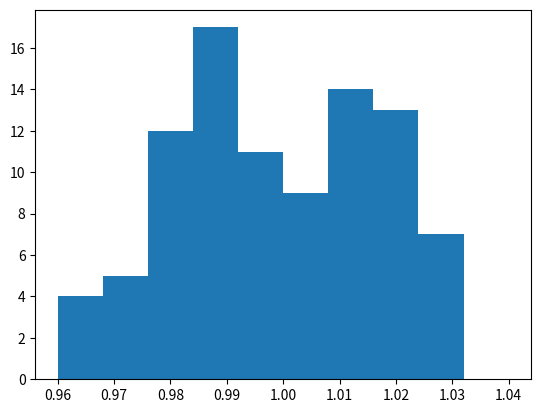
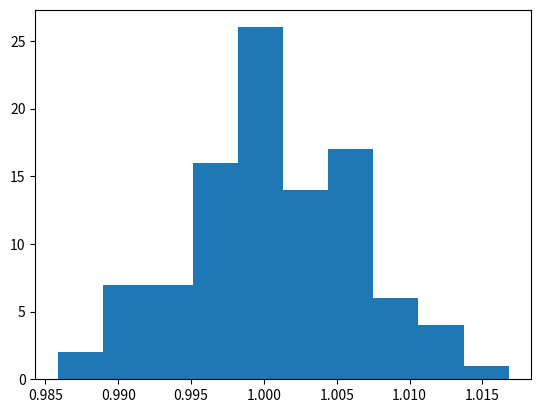

The script that saved these images, in order:
# -*- coding: utf-8 -*-
"""
Created on Wed Nov 21 14:08:43 2018

@author: student
"""
#packages for use
import numpy as np
import numpy.random as ra
import matplotlib.pyplot as plt


a = 0#lower bound of integral
b = 10#Higher bound of integral
N = 10000#random total goal

# define the target function
def fx(x):
    return np.exp(-2*abs(x-5))

#define the weight function
def w(x):
    return 1/np.sqrt(2*np.pi)*np.exp(-(x-5)**2/2)

#define the mean value method
def generate (N):
    total = 0
    for i in range(N):
        x = ra.random(1)*10
        total += fx(x)
    return (b-a)*total/N

#prepare the set for containing result
result = np.zeros(100)

#combine the results into one array
for i in range(100):
    result[i]=generate(N)
    
#output the figure of the mean value method
plt.figure(1)  
plt.hist(result,10,range=[0.96,1.04])
plt.show()

#define the importance sampling method
def generate_1(N):
    total = 0
    for i in range(N):
        x = ra.normal(5,1)
        total += fx(x)/w(x)
    return total/N

#prepare the set for containing result
result_1 = np.zeros(100)

#combine the results into one array
for i in range(100):
    result_1[i] = generate_1(N)

#output the figure of the importance sampling method
plt.figure(2)  
plt.hist(result_1,10)
plt.show()


